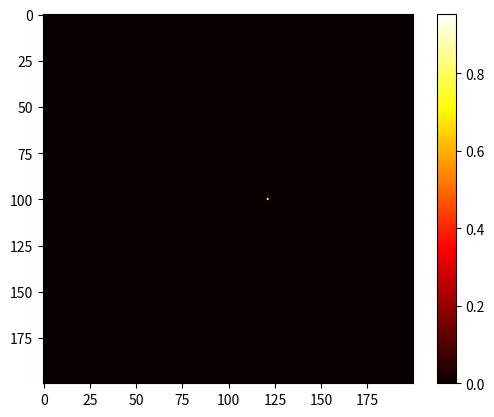

Here is the Python script that generated this plot:
# -*- coding: utf-8 -*-
"""
Created on Wed Feb 14 11:28:11 2024

[redacted]
"""

import numpy as np
from scipy.fft import fft2, fftshift
import matplotlib.pyplot as plt


Rslits=np.ones((1080,1920))
height,width=Rslits.shape

period_X=92*4.6e-6
period_Y=640*4.6e-6

x = np.linspace(-0.5*width*4.6e-6, 0.5*width*4.6e-6, width)
y = np.linspace(-0.5*height*4.6e-6, 0.5*height*4.6e-6, height)
# x = np.linspace(-0.5*width, 0.5*width, width)
# y = np.linspace(-0.5*height, 0.5*height, height)
X, Y = np.meshgrid(x, y)
# Create a sinusoidal phase grating
blazed_phase_X = ((2  / period_X) * ((X) %  (period_X)))
blazed_phase_offset_X=blazed_phase_X
blazed_grating_X = np.exp(1j *blazed_phase_offset_X*np.pi)#np.mod(blazed_phase, 2 * np.pi)

blazed_phase_Y = ((2 / period_Y) * ((Y) %  (period_Y)))
blazed_phase_offset_Y=blazed_phase_Y
blazed_grating_Y = np.exp(1j *blazed_phase_offset_Y*np.pi)

beam_width = 150*4.6e-6
Guassia_amplitude = np.exp(-((X - 0*4.6e-6)**2 + (Y - 0)**2) / (2 * beam_width**2))
Guassia_amplitude=Guassia_amplitude/np.max(Guassia_amplitude)

fft_grating_X = fftshift(fft2(blazed_grating_X))
# Compute the magnitude of the Fourier Transform
I_X = np.abs(fft_grating_X)**2
I_X =I_X/np.sum(I_X)
# Define the center region to crop
center_h = height // 2
center_w = width // 2
crop_size = 200  # Size of the cropped region (200x200 pixels)

# Crop the FFT magnitude
start_h = center_h - crop_size // 2
end_h = center_h + crop_size // 2
start_w = center_w - crop_size // 2
end_w = center_w + crop_size // 2
fft_magnitude_cropped = I_X[start_h:end_h, start_w:end_w]
print(f"maximum={np.max(fft_magnitude_cropped)}")
# plt.figure()
# plt.imshow(Guassia_amplitude, cmap='hot')
# plt.title('beam')
# plt.colorbar()
# plt.show()

# plt.figure()
# plt.imshow(blazed_phase_Y, cmap='gray')
# plt.title(f'blazed_phase')
# plt.colorbar()
# plt.show()

plt.figure()
plt.imshow(fft_magnitude_cropped, cmap='hot')  # Use log to enhance visibility of low values
plt.colorbar()
plt.show()
